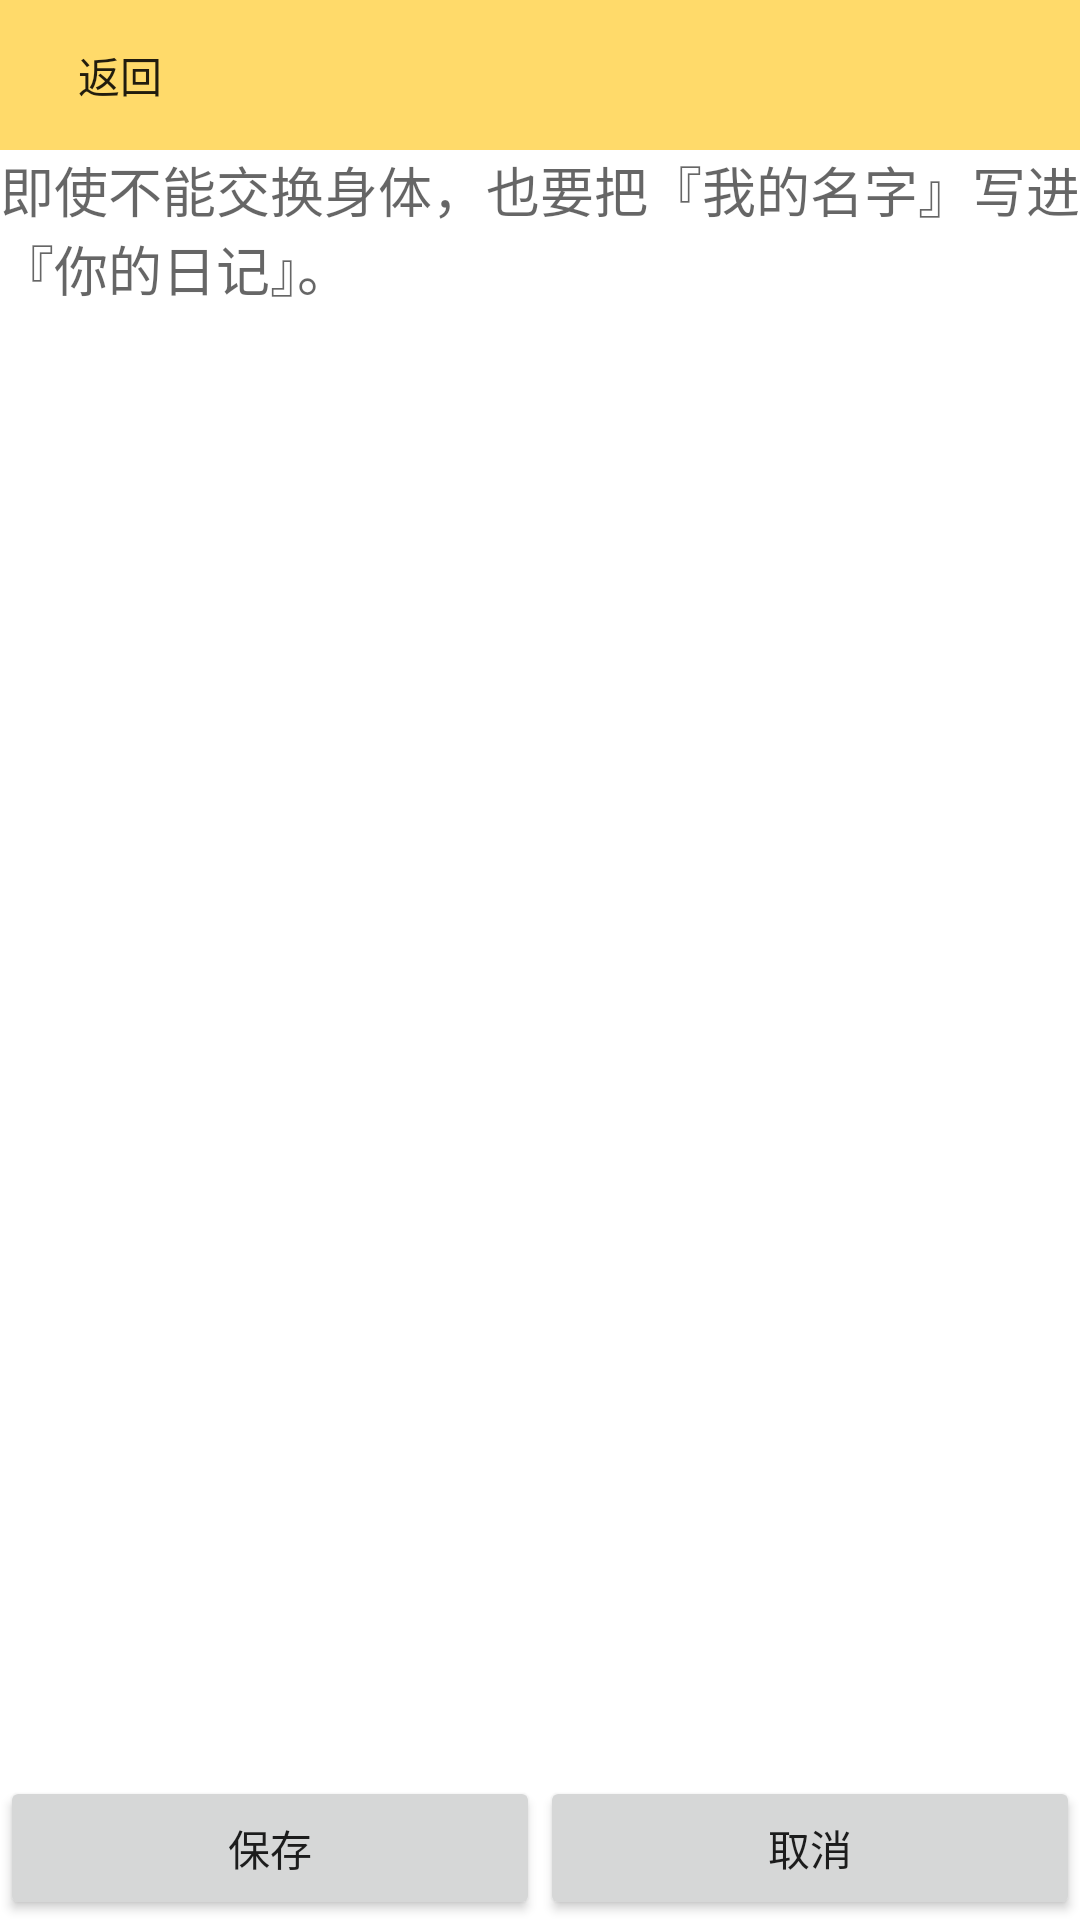

Reconstruct the res/layout file that produces this screen, plus the resources it refers to.
<!-- AndroidManifest.xml: application theme AppTheme -->
<!-- res/layout/diary_add_content.xml -->
<?xml version="1.0" encoding="utf-8"?>
<LinearLayout xmlns:android="http://schemas.android.com/apk/res/android"
    xmlns:app="http://schemas.android.com/apk/res-auto"
    xmlns:tools="http://schemas.android.com/tools"
    android:layout_width="match_parent"
    android:layout_height="match_parent"
    tools:context=".diary.AddContent"
    android:orientation="vertical">
    <RelativeLayout
        android:layout_width="match_parent"
        android:layout_height="50dp"
        android:background="#99FFC107"
        >
        <Button
            android:id="@+id/addContent_btnBack"
            android:layout_width="60dp"
            android:layout_height="40dp"
            android:text="@string/back"
            android:layout_centerVertical="true"
            android:background="@drawable/sharp_button"
            android:layout_marginStart="10dp"
            />

    </RelativeLayout>
    <ImageView
        android:id="@+id/addContent_ivImage"
        android:layout_width="200dp"
        android:layout_height="350dp"
        android:visibility="gone"
        android:layout_gravity="center_horizontal"/>
    <VideoView
        android:id="@+id/addContent_vvVideo"
        android:layout_width="300dp"
        android:layout_height="500dp"
        android:visibility="gone"/>
    <EditText
        android:id="@+id/addContent_etText"
        android:layout_width="match_parent"
        android:layout_height="wrap_content"
        android:layout_weight="1"
        android:background="@null"
        android:gravity="top"
        android:hint="@string/note"
        />
    <LinearLayout
        android:layout_width="match_parent"
        android:layout_height="wrap_content"
        android:orientation="horizontal">
        <Button
            android:id="@+id/addContent_btnSave"
            android:layout_width="wrap_content"
            android:layout_height="wrap_content"
            android:layout_weight="1"
            android:text="@string/save" />
        <Button
            android:id="@+id/addContent_btnCancel"
            android:layout_width="wrap_content"
            android:layout_height="wrap_content"
            android:layout_weight="1"
            android:text="@string/cancel"/>
    </LinearLayout>
</LinearLayout>
<!-- resources referenced by this layout -->
<resources>
  <!-- drawable sharp_button (drawable) -->
  <?xml version="1.0" encoding="utf-8"?>
  <shape android:shape="rectangle"
      xmlns:android="http://schemas.android.com/apk/res/android">
      <corners android:radius="9dp"/>
  </shape>
  <string name="back">返回</string>
  <string name="cancel">取消</string>
  <string name="note">即使不能交换身体，也要把『我的名字』写进『你的日记』。</string>
  <string name="save">保存</string>
  <style name="AppTheme" parent="Theme.AppCompat.Light">
          
          <item name="android:windowBackground">@color/colorWhite</item>
          <item name="windowNoTitle">true</item>
          <item name="android:windowActionBar">false</item>
          <item name="android:statusBarColor">@color/colorWhite</item>
          <item name="android:windowLightStatusBar">true</item>
          <item name="colorPrimary">@color/colorWhite</item>
          <item name="colorPrimaryDark">@color/colorWhite</item>
          <item name="colorAccent">@color/colorBlack</item>
      </style>
  <color name="colorWhite">#FFFFFF</color>
  <color name="colorBlack">#000000</color>
</resources>
